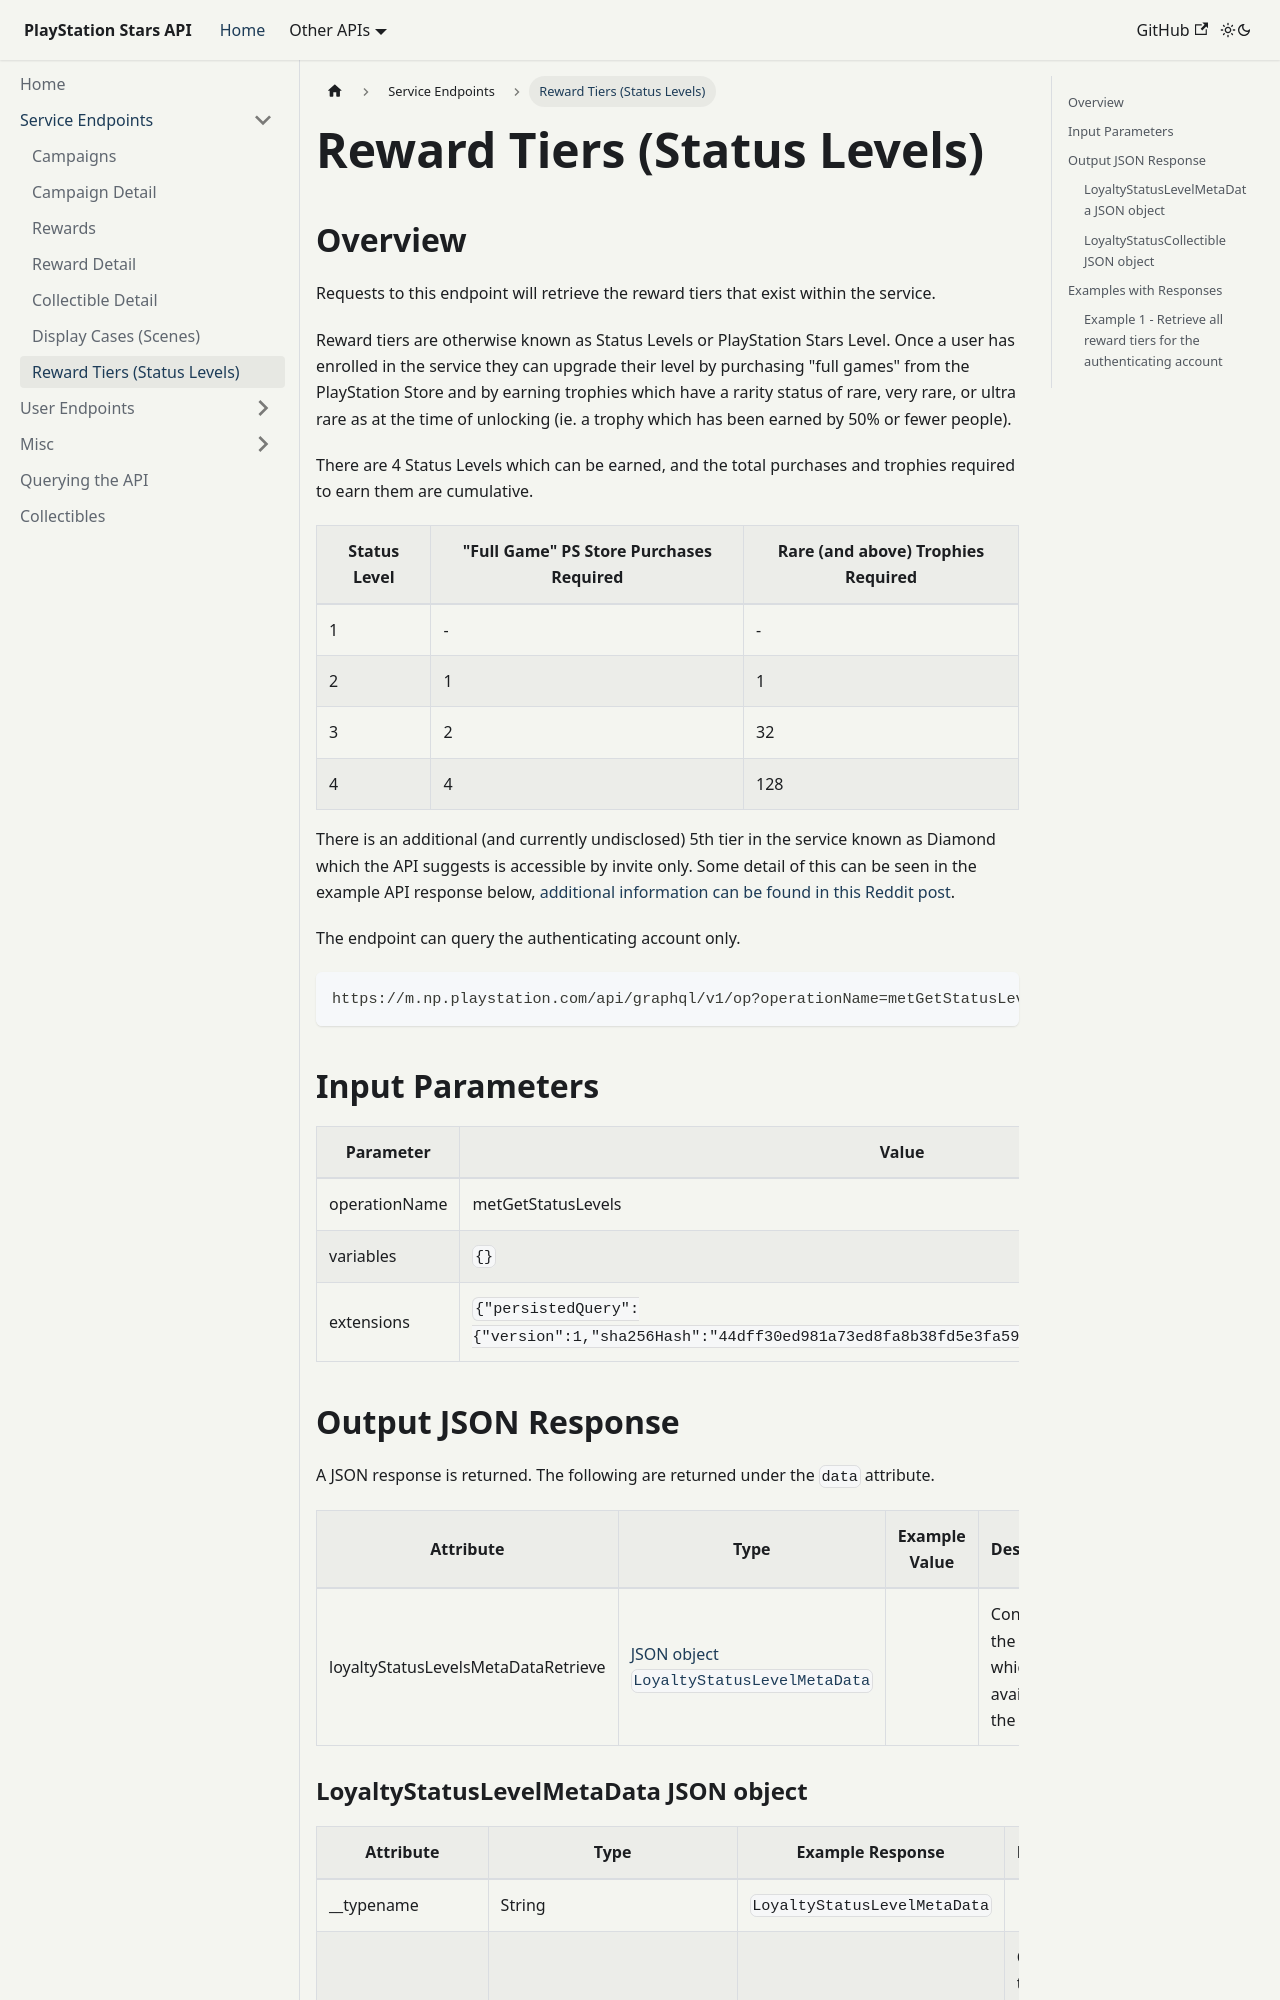

repository: andshrew/PlayStation-Stars · page: service/reward-tiers.html · generator: docusaurus

---
sidebar_position: 6
title: Reward Tiers (Status Levels)
description: Retrieve available reward tiers
---

import Tabs from '@theme/Tabs';
import TabItem from '@theme/TabItem';

# Reward Tiers (Status Levels)

## Overview

Requests to this endpoint will retrieve the reward tiers that exist within the service.

Reward tiers are otherwise known as Status Levels or PlayStation Stars Level. Once a user has enrolled in the service they can upgrade their level by purchasing "full games" from the PlayStation Store and by earning trophies which have a rarity status of rare, very rare, or ultra rare as at the time of unlocking (ie. a trophy which has been earned by 50% or fewer people).

There are 4 Status Levels which can be earned, and the total purchases and trophies required to earn them are cumulative.

| Status Level | "Full Game" PS Store Purchases Required | Rare (and above) Trophies Required
| --- | --- | --- |
| 1 | - | - |
| 2 | 1 | 1 |
| 3 | 2 | 32 |
| 4 | 4 | 128 |

There is an additional (and currently undisclosed) 5th tier in the service known as Diamond which the API suggests is accessible by invite only. Some detail of this can be seen in the example API response below, [additional information can be found in this Reddit post](https://redd.it/zcondt).

The endpoint can query the authenticating account only.

    https://m.np.playstation.com/api/graphql/v1/op?operationName=metGetStatusLevels


## Input Parameters

| Parameter | Value |
| --- | --- |
| operationName | metGetStatusLevels |
| variables | `{}` |
| extensions | `{"persistedQuery":{"version":1,"sha256Hash":"44dff30ed981a73ed8fa8b38fd5e3fa5996fc00bb4d3eb234d2a00c29bb04dd9"}}` |


## Output JSON Response

A JSON response is returned. The following are returned under the `data` attribute.

| Attribute | Type | Example Value | Description |
| --- | --- |--- | --- | 
| loyaltyStatusLevelsMetaDataRetrieve | [JSON object<br/>`LoyaltyStatusLevelMetaData`](#m-json-object-LoyaltyStatusLevelMetaData) | | Contains the tiers which are available in the service

### LoyaltyStatusLevelMetaData JSON object {#m-json-object-LoyaltyStatusLevelMetaData}

| Attribute | Type | Example Response | Description |
| --- | --- |--- | --- |
| __typename | String | `LoyaltyStatusLevelMetaData` |
| collectibles | `null`<br/>[JSON object<br/>`LoyaltyStatusCollectible`](#m-json-object-LoyaltyStatusCollectible) | | Contains the campaigns which are available within this group<br/>`null` if no collectible is awarded for reaching the tier
| description | String | `Sapphire Level after on-boarding to Sky Program`<br/>`Earn 1 trophy & 1 purchase to earn Garnet`<br/>`Earn 32 trophies & 2 purchase to earn Emerald`<br/>`Earn 128 trophies & 4 purchase to earn Ruby`<br/>`Invite only to Diamond Level` | Description of what is required to reach this tier
| name | String | `Sapphire`<br/>`Garnet`<br/>`Emerald`<br/>`Ruby`<br/>`Diamond` | Name of the tier 
| statusLevelNumber | Numeric | `1`<br/>`2`<br/>`3`<br/>`4`<br/>`5` | Tier number 

### LoyaltyStatusCollectible JSON object {#m-json-object-LoyaltyStatusCollectible}

| Attribute | Type | Example Response | Description |
| --- | --- |--- | --- |
| __typename | String | `LoyaltyStatusCollectible` |
| id | String | `613ab757-5a88-5f94-a683-26638f830f1b` | ID for the collectible
| name | String | `Level 5 Diorama - Bots Dont Breathe` | Name of the collectible

## Examples with Responses
